Image classification data set "GAN-Autoencoder" (vandanamonappa07/GAN-Autoencoder on GitHub). Class labels (5): non-tumor, non-viable tumor, tumor, viable, viable non-viable.

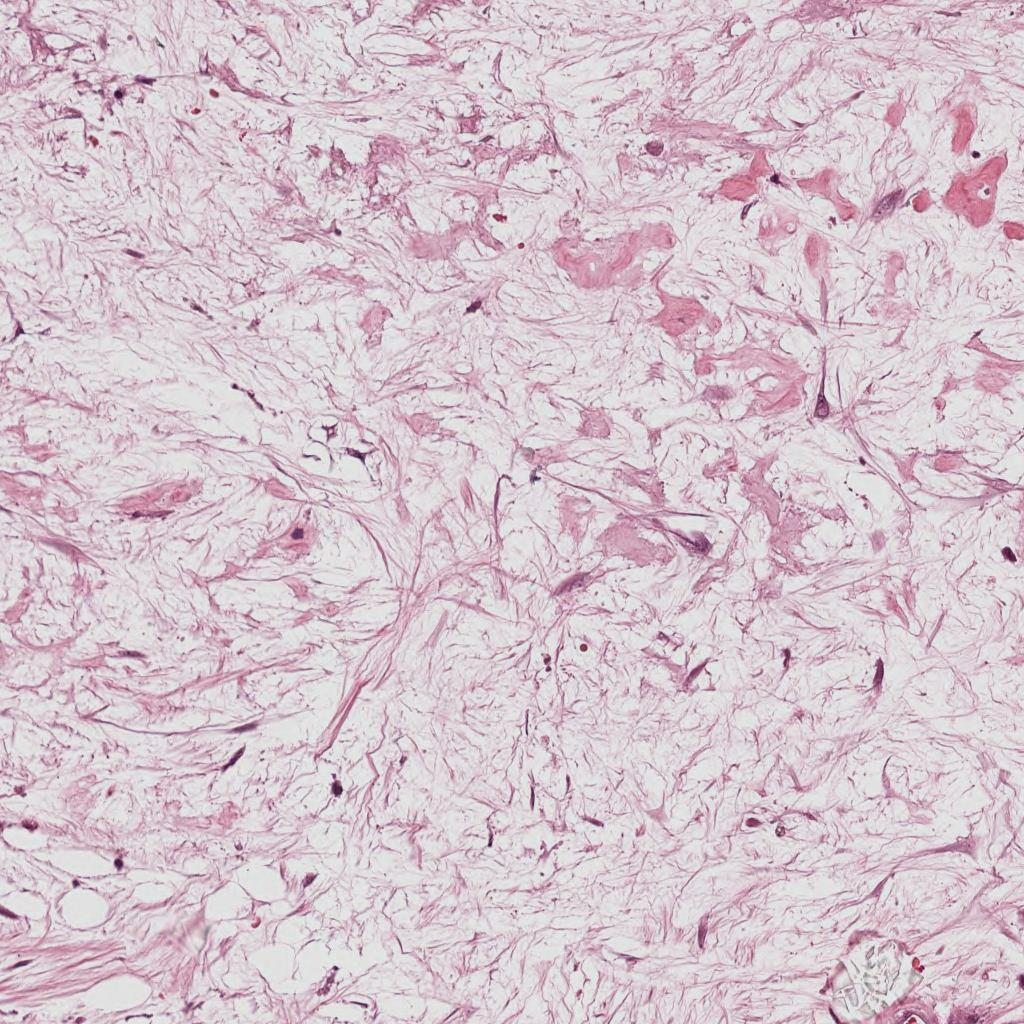
Label: non-viable tumor

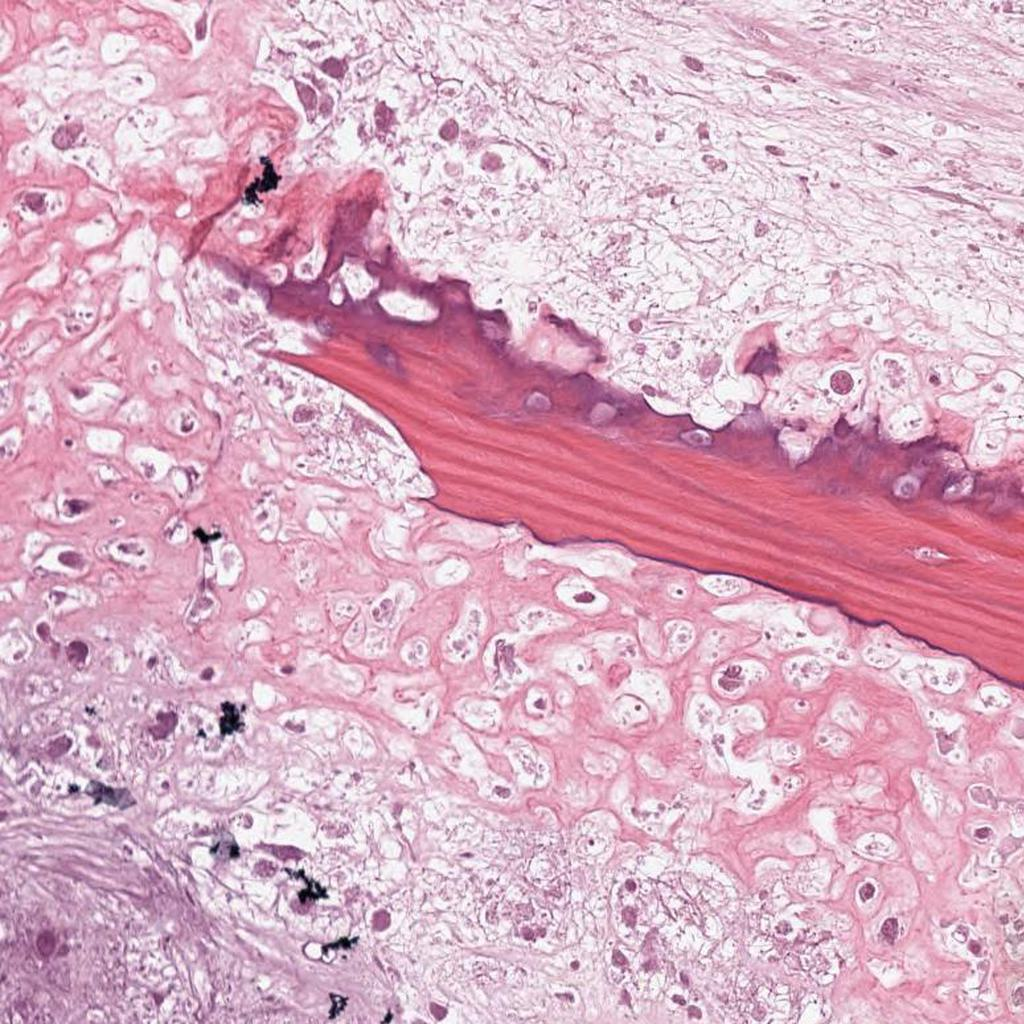
Label: viable non-viable

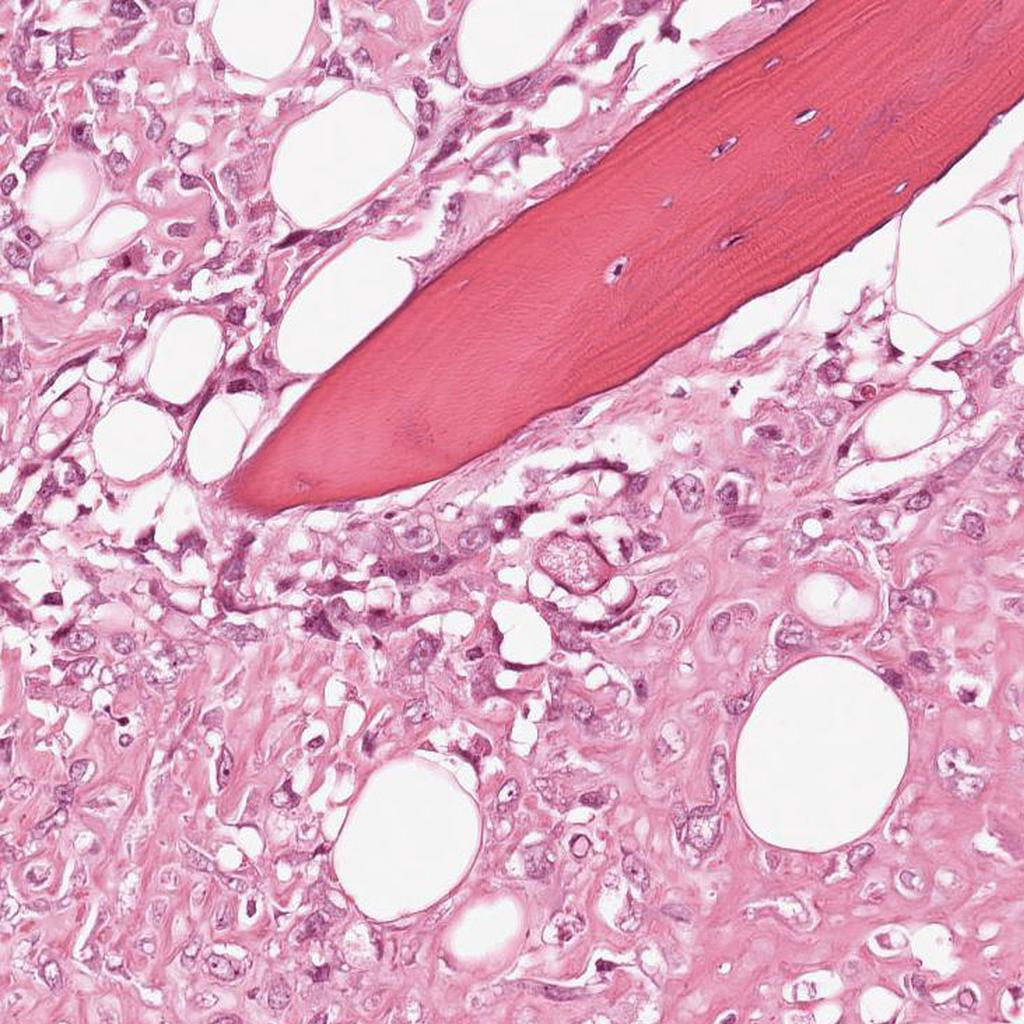
Label: viable

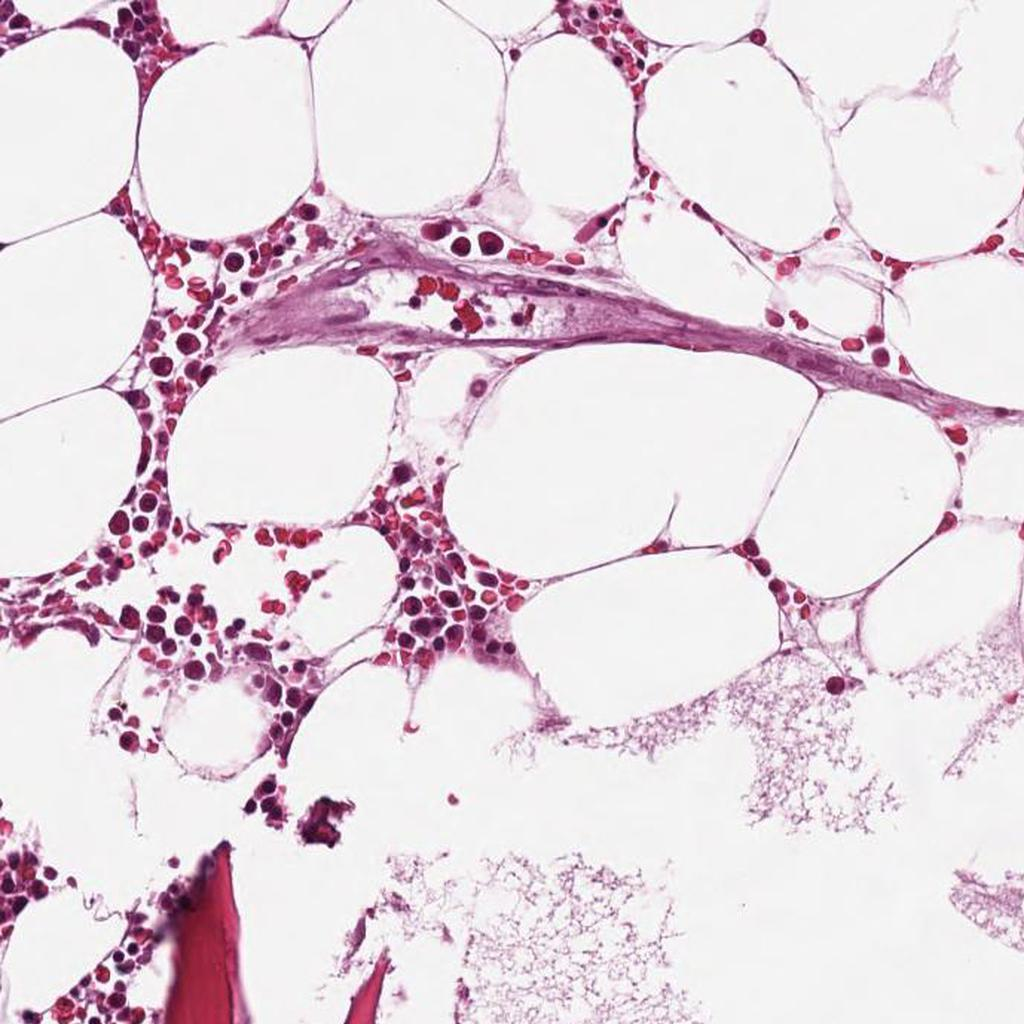
Label: non-tumor

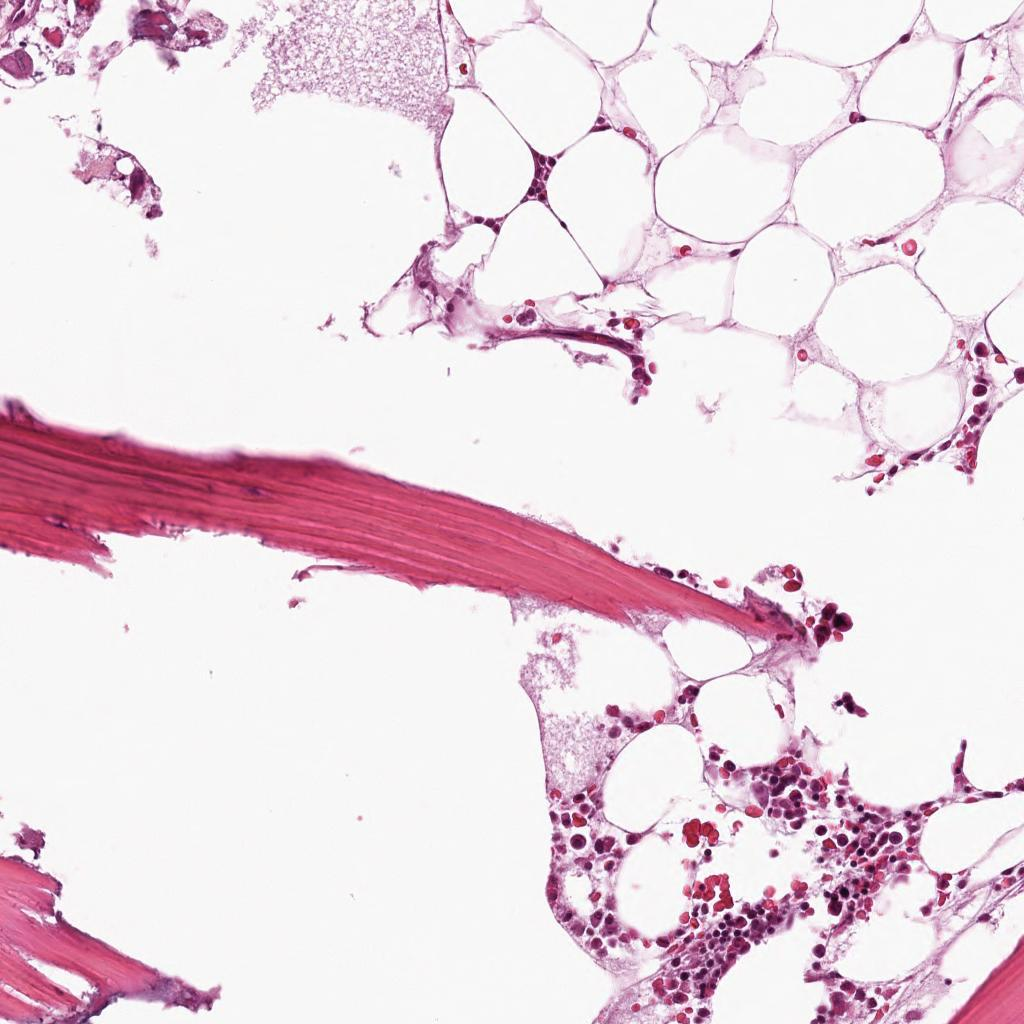
Label: non-tumor

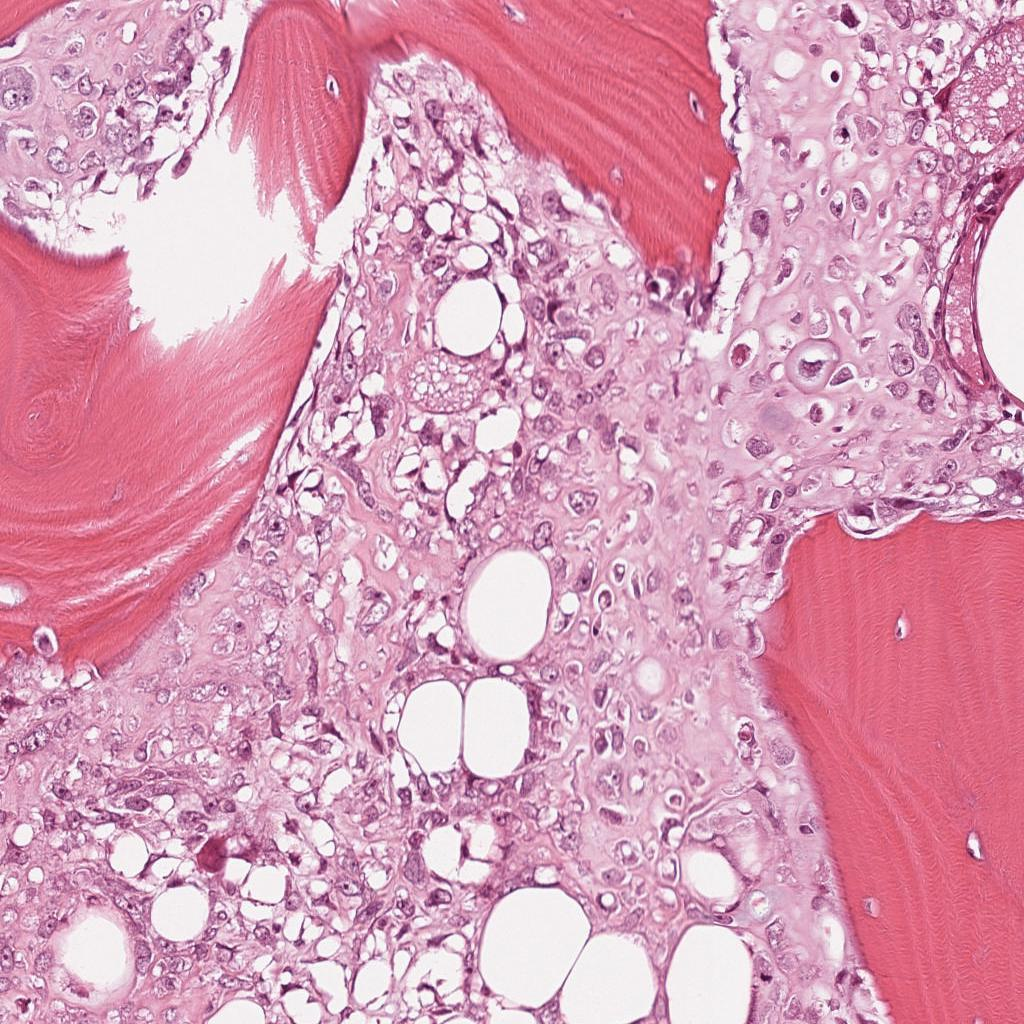
Label: viable
